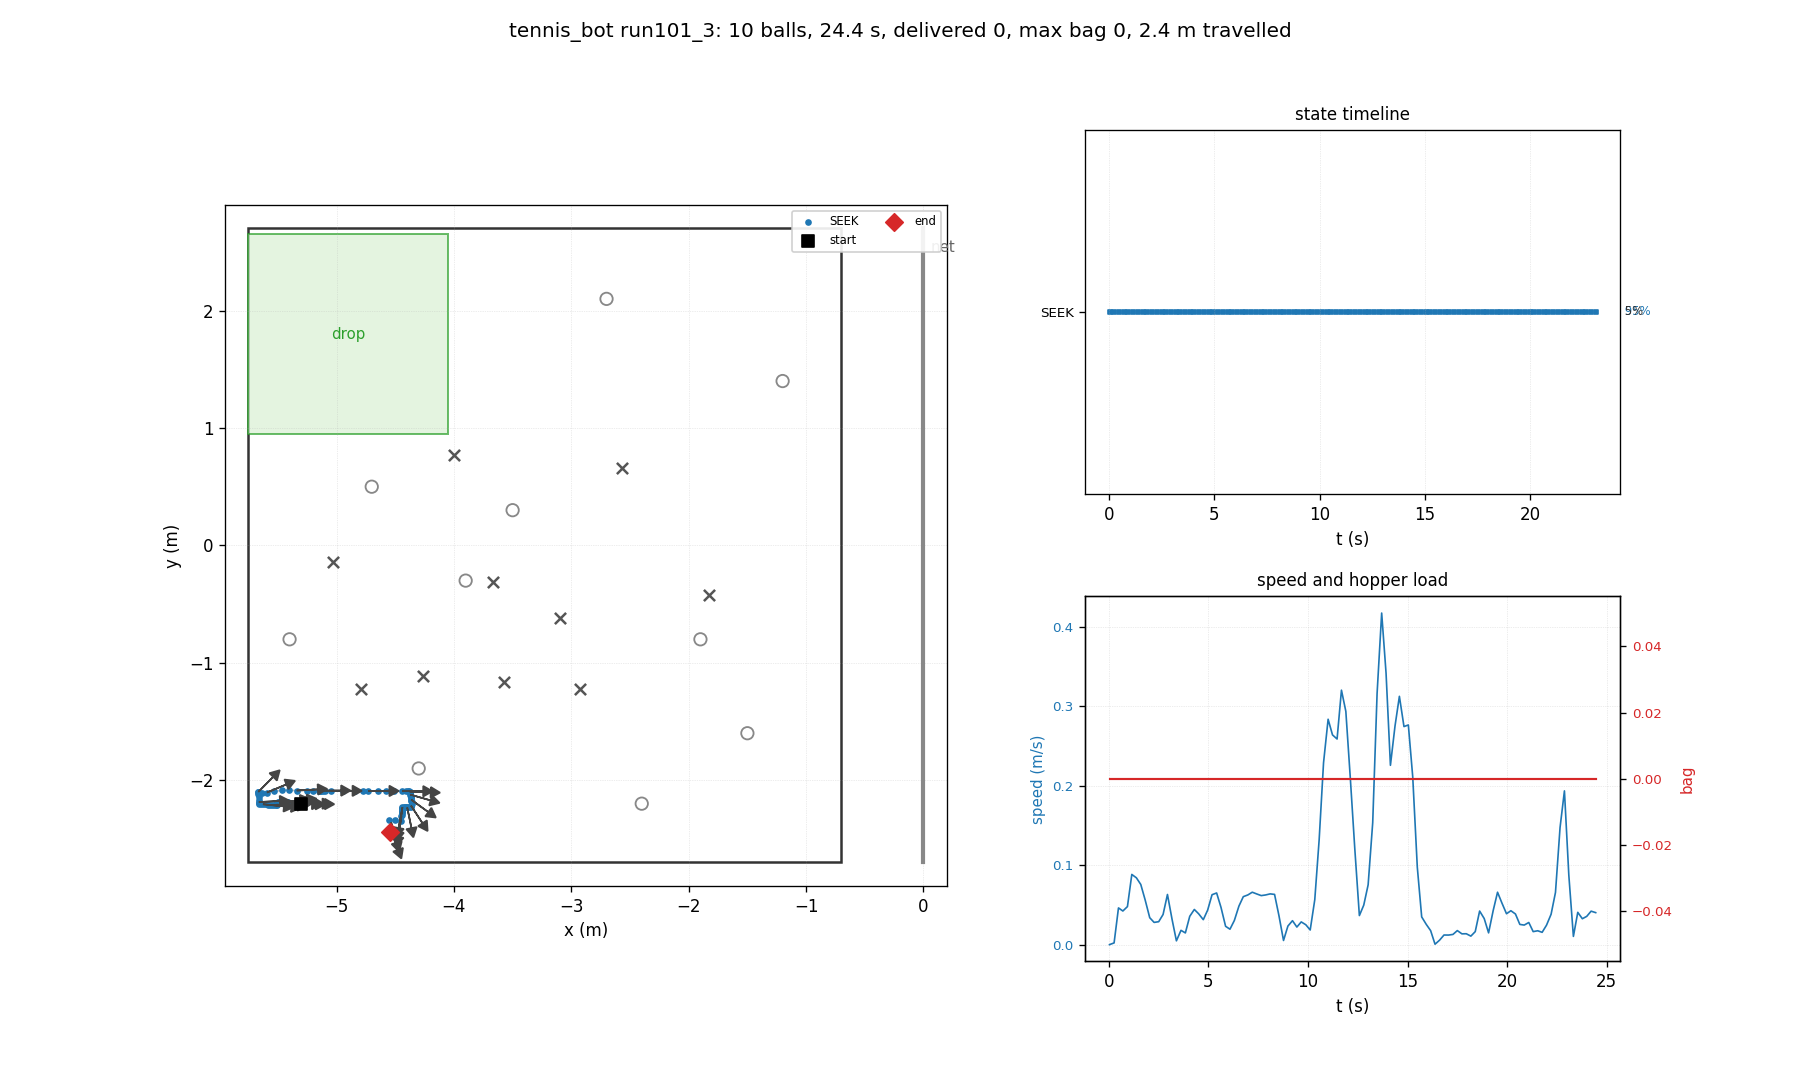

Values plotted in this chart, from the file beside it:
t, state, x, y, heading_deg, bag, delivered, depth, n_balls_in_hopper, ball0_x, ball0_y
0.03, SEEK, -5.300, -2.200, 0.0, 0, 0, 0, 0, -4.700, 0.500
0.26, SEEK, -5.300, -2.200, 0.0, 0, 0, 0, 0, -2.929, -1.221
0.48, SEEK, -5.299, -2.200, -0.0, 0, 0, 0, 0, -2.929, -1.221
0.70, SEEK, -5.278, -2.200, -0.2, 0, 0, 0, 0, -2.929, -1.221
0.93, SEEK, -5.279, -2.201, -0.8, 0, 0, 0, 0, -2.929, -1.221
1.15, SEEK, -5.300, -2.201, -0.9, 0, 0, 0, 0, -2.929, -1.221
1.38, SEEK, -5.322, -2.201, -1.0, 0, 0, 0, 0, -2.929, -1.221
1.60, SEEK, -5.341, -2.201, -1.1, 0, 0, 0, 0, -2.929, -1.221
1.82, SEEK, -5.358, -2.201, -1.2, 0, 0, 0, 0, -2.929, -1.221
2.05, SEEK, -5.368, -2.201, -1.2, 0, 0, 0, 0, -2.929, -1.221
2.27, SEEK, -5.375, -2.200, -1.2, 0, 0, 0, 0, -2.929, -1.221
2.50, SEEK, -5.382, -2.200, -1.1, 0, 0, 0, 0, -2.929, -1.221
2.72, SEEK, -5.389, -2.200, -1.1, 0, 0, 0, 0, -2.929, -1.221
2.94, SEEK, -5.400, -2.200, -1.1, 0, 0, 0, 0, -2.929, -1.221
3.17, SEEK, -5.420, -2.200, -1.2, 0, 0, 0, 0, -2.929, -1.221
3.39, SEEK, -5.421, -2.189, 4.8, 0, 0, 0, 0, -2.929, -1.221
3.62, SEEK, -5.428, -2.187, 6.5, 0, 0, 0, 0, -2.929, -1.221
3.84, SEEK, -5.414, -2.187, 5.4, 0, 0, 0, 0, -2.929, -1.221
4.06, SEEK, -5.419, -2.192, 2.7, 0, 0, 0, 0, -2.929, -1.221
4.29, SEEK, -5.429, -2.193, 2.8, 0, 0, 0, 0, -2.929, -1.221
4.51, SEEK, -5.440, -2.193, 2.7, 0, 0, 0, 0, -2.929, -1.221
4.74, SEEK, -5.448, -2.192, 3.5, 0, 0, 0, 0, -2.929, -1.221
4.96, SEEK, -5.456, -2.191, 4.3, 0, 0, 0, 0, -2.929, -1.221
5.18, SEEK, -5.469, -2.191, 5.4, 0, 0, 0, 0, -2.929, -1.221
5.41, SEEK, -5.487, -2.190, 6.5, 0, 0, 0, 0, -2.929, -1.221
5.63, SEEK, -5.501, -2.190, 7.8, 0, 0, 0, 0, -2.929, -1.221
5.86, SEEK, -5.509, -2.191, 7.7, 0, 0, 0, 0, -2.929, -1.221
6.08, SEEK, -5.510, -2.196, 4.9, 0, 0, 0, 0, -2.929, -1.221
6.30, SEEK, -5.511, -2.209, -2.1, 0, 0, 0, 0, -2.929, -1.221
6.53, SEEK, -5.518, -2.213, -4.8, 0, 0, 0, 0, -2.929, -1.221
6.75, SEEK, -5.533, -2.212, -5.1, 0, 0, 0, 0, -2.929, -1.221
6.98, SEEK, -5.548, -2.211, -5.2, 0, 0, 0, 0, -2.929, -1.221
7.20, SEEK, -5.564, -2.210, -5.3, 0, 0, 0, 0, -2.929, -1.221
7.42, SEEK, -5.580, -2.209, -5.4, 0, 0, 0, 0, -2.929, -1.221
7.65, SEEK, -5.596, -2.207, -5.5, 0, 0, 0, 0, -2.929, -1.221
7.87, SEEK, -5.611, -2.206, -5.6, 0, 0, 0, 0, -2.929, -1.221
8.10, SEEK, -5.627, -2.205, -5.8, 0, 0, 0, 0, -2.929, -1.221
8.32, SEEK, -5.643, -2.203, -5.9, 0, 0, 0, 0, -2.929, -1.221
8.54, SEEK, -5.658, -2.202, -6.0, 0, 0, 0, 0, -2.929, -1.221
8.77, SEEK, -5.662, -2.198, -4.0, 0, 0, 0, 0, -2.929, -1.221
8.99, SEEK, -5.662, -2.186, 2.7, 0, 0, 0, 0, -2.929, -1.221
9.22, SEEK, -5.663, -2.166, 13.9, 0, 0, 0, 0, -2.929, -1.221
9.44, SEEK, -5.664, -2.143, 26.6, 0, 0, 0, 0, -2.929, -1.221
9.66, SEEK, -5.670, -2.120, 39.4, 0, 0, 0, 0, -2.929, -1.221
9.89, SEEK, -5.666, -2.100, 45.4, 0, 0, 0, 0, -2.929, -1.221
10.11, SEEK, -5.665, -2.100, 45.3, 0, 0, 0, 0, -2.929, -1.221
10.34, SEEK, -5.655, -2.105, 39.3, 0, 0, 0, 0, -2.929, -1.221
10.56, SEEK, -5.635, -2.109, 31.0, 0, 0, 0, 0, -2.929, -1.221
10.78, SEEK, -5.593, -2.105, 22.6, 0, 0, 0, 0, -2.929, -1.221
11.01, SEEK, -5.529, -2.096, 15.9, 0, 0, 0, 0, -2.929, -1.221
11.23, SEEK, -5.464, -2.086, 12.1, 0, 0, 0, 0, -2.929, -1.221
11.46, SEEK, -5.406, -2.087, 6.6, 0, 0, 0, 0, -2.929, -1.221
11.68, SEEK, -5.339, -2.088, 3.0, 0, 0, 0, 0, -2.929, -1.221
11.90, SEEK, -5.254, -2.089, 0.9, 0, 0, 0, 0, -2.929, -1.221
12.13, SEEK, -5.198, -2.089, 0.4, 0, 0, 0, 0, -2.929, -1.221
12.35, SEEK, -5.153, -2.089, 0.2, 0, 0, 0, 0, -2.929, -1.221
12.58, SEEK, -5.141, -2.089, 0.1, 0, 0, 0, 0, -2.929, -1.221
12.80, SEEK, -5.135, -2.089, 0.1, 0, 0, 0, 0, -2.929, -1.221
13.02, SEEK, -5.117, -2.090, -0.1, 0, 0, 0, 0, -2.929, -1.221
13.25, SEEK, -5.098, -2.090, -0.2, 0, 0, 0, 0, -2.929, -1.221
... 50 more rows
